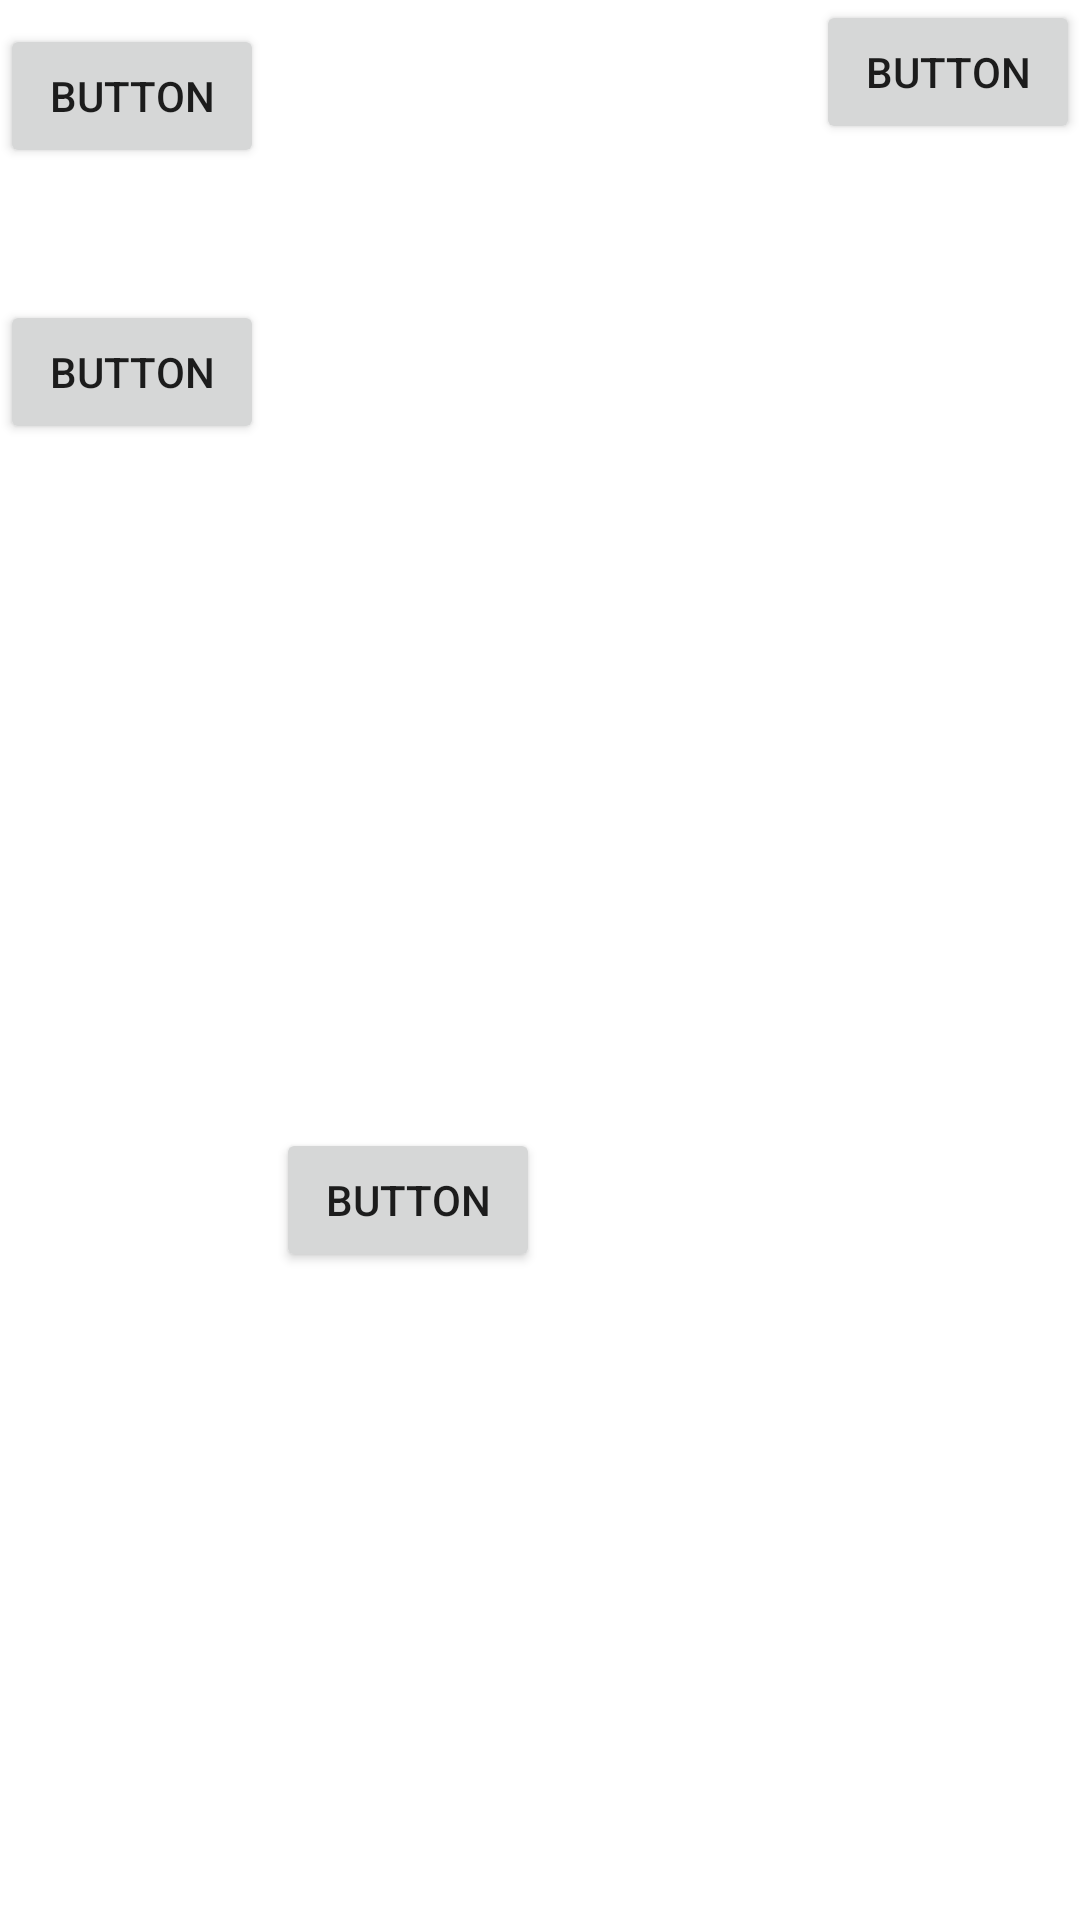

This screen was rendered from an Android layout file. Write that file and the resources it references.
<!-- AndroidManifest.xml: application theme Theme.View_and_Views_Group -->
<!-- res/layout/constraint_layout15_guidelin.xml -->
<?xml version="1.0" encoding="utf-8"?>
<androidx.constraintlayout.widget.ConstraintLayout xmlns:android="http://schemas.android.com/apk/res/android"
    xmlns:app="http://schemas.android.com/apk/res-auto"
    xmlns:tools="http://schemas.android.com/tools"
    android:layout_width="match_parent"
    android:layout_height="match_parent">

    <androidx.constraintlayout.widget.Guideline
        android:id="@+id/guideline"
        android:layout_width="wrap_content"
        android:layout_height="wrap_content"
        android:orientation="horizontal"
        app:layout_constraintGuide_begin="515dp" />

    <androidx.constraintlayout.widget.Guideline
        android:id="@+id/guideline3"
        android:layout_width="wrap_content"
        android:layout_height="wrap_content"
        android:orientation="vertical"
        app:layout_constraintGuide_begin="133dp" />

    <Button
        android:id="@+id/button23"
        android:layout_width="wrap_content"
        android:layout_height="wrap_content"
        android:text="Button"
        app:layout_constraintBottom_toTopOf="@+id/button24"
        app:layout_constraintTop_toTopOf="parent"
        app:layout_constraintVertical_bias="0.157"
        tools:layout_editor_absoluteX="137dp" />

    <Button
        android:id="@+id/button24"
        android:layout_width="wrap_content"
        android:layout_height="wrap_content"
        android:layout_marginBottom="228dp"
        android:text="Button"
        app:layout_constraintBottom_toTopOf="@+id/button25"
        tools:layout_editor_absoluteX="137dp" />

    <Button
        android:id="@+id/button25"
        android:layout_width="wrap_content"
        android:layout_height="wrap_content"
        android:layout_marginEnd="92dp"
        android:layout_marginBottom="216dp"
        android:text="Button"
        app:layout_constraintBottom_toBottomOf="parent"
        app:layout_constraintEnd_toStartOf="@+id/button26" />

    <Button
        android:id="@+id/button26"
        android:layout_width="wrap_content"
        android:layout_height="wrap_content"
        android:text="Button"
        app:layout_constraintEnd_toEndOf="parent"
        tools:layout_editor_absoluteY="470dp" />

</androidx.constraintlayout.widget.ConstraintLayout>
<!-- resources referenced by this layout -->
<resources>
  <style name="Theme.View_and_Views_Group" parent="Theme.MaterialComponents.DayNight.DarkActionBar">
          
          <item name="colorPrimary">@color/purple_500</item>
          <item name="colorPrimaryVariant">@color/purple_700</item>
          <item name="colorOnPrimary">@color/white</item>
          
          <item name="colorSecondary">@color/teal_200</item>
          <item name="colorSecondaryVariant">@color/teal_700</item>
          <item name="colorOnSecondary">@color/black</item>
          
          <item name="android:statusBarColor" tools:targetApi="l">?attr/colorPrimaryVariant</item>
          
      </style>
  <!-- not gathered from this repository: default colours our renderer supplied (Android Studio template values) -->
  <color name="purple_500">#FF6200EE</color>
  <color name="purple_700">#FF3700B3</color>
  <color name="teal_200">#FF03DAC5</color>
  <color name="teal_700">#FF018786</color>
  <color name="black">#FF000000</color>
  <color name="white">#FFFFFFFF</color>
</resources>
